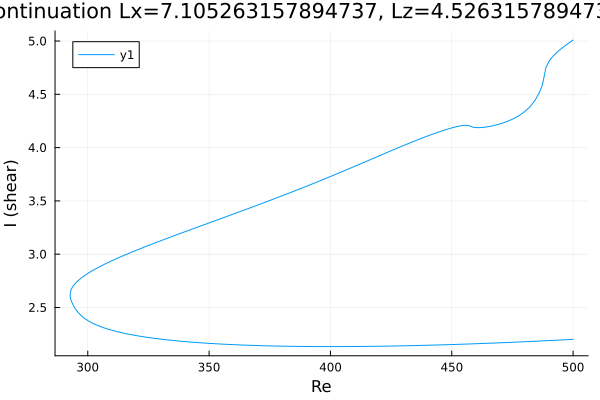

Values plotted in this chart, from the file beside it:
Re, shear
500.0, 5.009
498.7, 4.988
497.3, 4.966
495.8, 4.941
494.4, 4.916
493, 4.887
491.6, 4.855
490.2, 4.814
488.8, 4.75
487.4, 4.588
485.9, 4.51
484.5, 4.452
483.1, 4.407
481.7, 4.371
480.3, 4.342
478.9, 4.318
477.5, 4.297
476, 4.279
474.6, 4.263
473.2, 4.249
471.8, 4.237
470.4, 4.226
469, 4.217
467.6, 4.208
466.1, 4.201
464.7, 4.195
463.3, 4.191
461.9, 4.188
460.5, 4.187
459.1, 4.19
458.6, 4.193
457.4, 4.204
456, 4.21
454.6, 4.208
453.2, 4.202
451.8, 4.195
450.4, 4.187
448.9, 4.178
447.5, 4.168
446.1, 4.158
444.7, 4.147
443.3, 4.136
441.9, 4.124
440.5, 4.113
439, 4.101
437.6, 4.088
436.2, 4.076
434.8, 4.063
433.4, 4.05
432, 4.037
430.6, 4.024
429.1, 4.01
427.7, 3.997
426.3, 3.983
424.9, 3.97
423.5, 3.956
422.1, 3.942
420.7, 3.928
419.2, 3.915
417.8, 3.901
... 303 more rows
